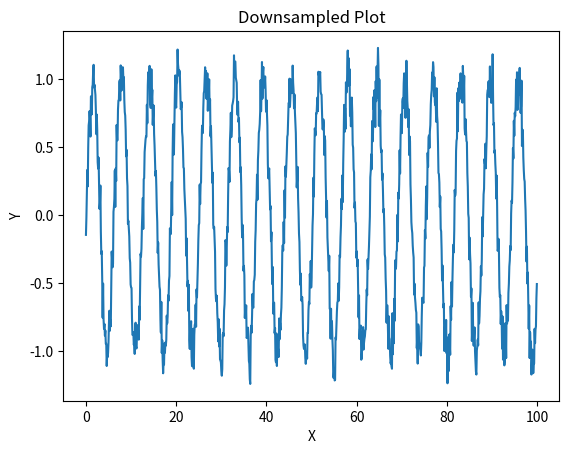

Source code (Python):
import matplotlib.pyplot as plt
import numpy as np


x_huge = np.linspace(0, 100, 10000)
y_huge = np.sin(x_huge) + np.random.normal(0, 0.1, size=x_huge.shape)


x_downsampled = x_huge[::10]
y_downsampled = y_huge[::10]

plt.plot(x_downsampled, y_downsampled)
plt.title("Downsampled Plot")
plt.xlabel("X")
plt.ylabel("Y")
plt.show()
